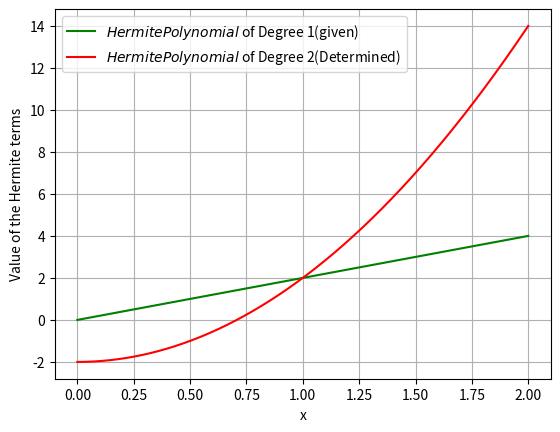

Recreate this plot in Python.
'''
Recurrence Hermite(1 Function Given):

[redacted]
'''
import matplotlib.pyplot as plt
import numpy as np

# h1x = 2*x
# h0x = 1

xx = np.linspace(0, 2, 1000)
h = 1e-5

h1x = []
h2x = []


def f(x):
    y = 2 * x
    return y


for i in range(len(xx)):
    h1 = 2 * xx[i]

    df = (f(h1 + h) - f(h1 - h)) / (2 * h) 
    h2 = 2 * xx[i] * h1 - df

    h1x.append(h1)
    h2x.append(h2)

plt.plot(xx, h1x, 'g', xx, h2x, 'r')
plt.legend(['$Hermite Polynomial$ of Degree 1(given)', '$Hermite Polynomial$ of Degree 2(Determined)'])
plt.xlabel('x')
plt.ylabel('Value of the Hermite terms')
plt.grid()
plt.show()
